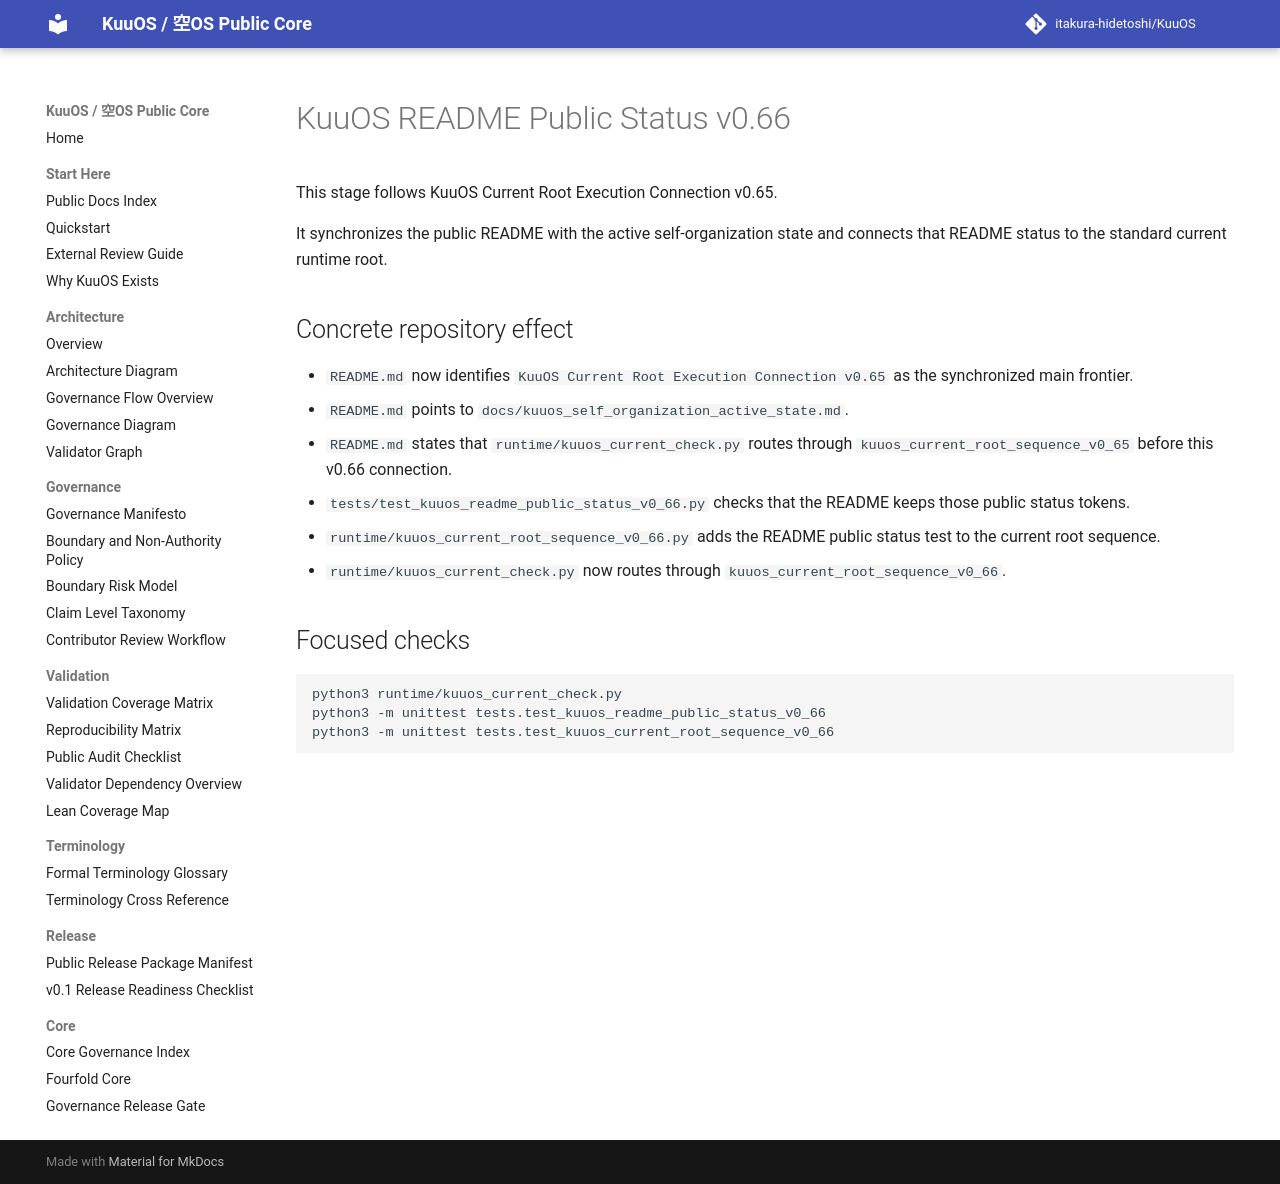

repository: itakura-hidetoshi/KuuOS · page: kuuos_readme_public_status_v0_66/index.html · generator: mkdocs

# KuuOS README Public Status v0.66

This stage follows KuuOS Current Root Execution Connection v0.65.

It synchronizes the public README with the active self-organization state and connects that README status to the standard current runtime root.

## Concrete repository effect

- `README.md` now identifies `KuuOS Current Root Execution Connection v0.65` as the synchronized main frontier.
- `README.md` points to `docs/kuuos_self_organization_active_state.md`.
- `README.md` states that `runtime/kuuos_current_check.py` routes through `kuuos_current_root_sequence_v0_65` before this v0.66 connection.
- `tests/test_kuuos_readme_public_status_v0_66.py` checks that the README keeps those public status tokens.
- `runtime/kuuos_current_root_sequence_v0_66.py` adds the README public status test to the current root sequence.
- `runtime/kuuos_current_check.py` now routes through `kuuos_current_root_sequence_v0_66`.

## Focused checks

```bash
python3 runtime/kuuos_current_check.py
python3 -m unittest tests.test_kuuos_readme_public_status_v0_66
python3 -m unittest tests.test_kuuos_current_root_sequence_v0_66
```
